Image classification data set "new_screw_data" (hmy7788/screw_defect on GitHub). Class labels (2): bad, good.

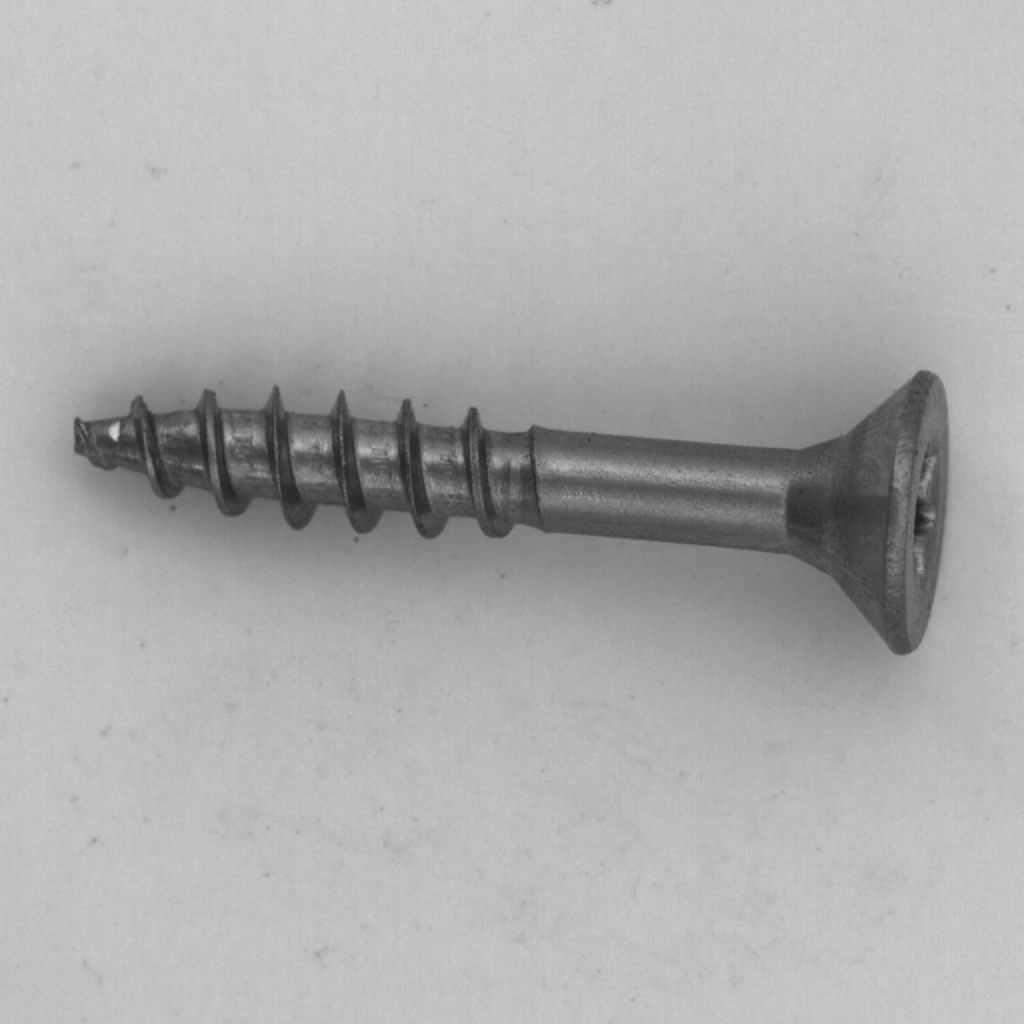
Label: bad

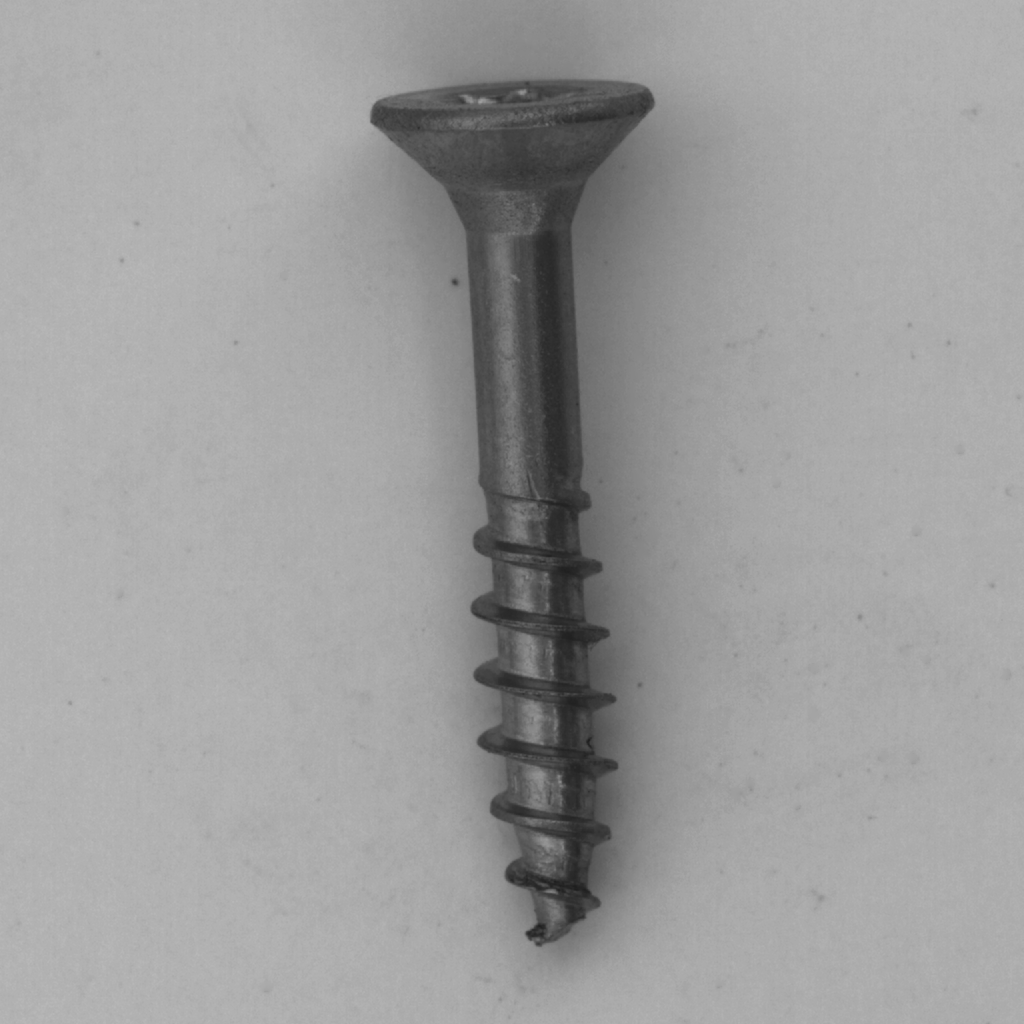
Label: bad

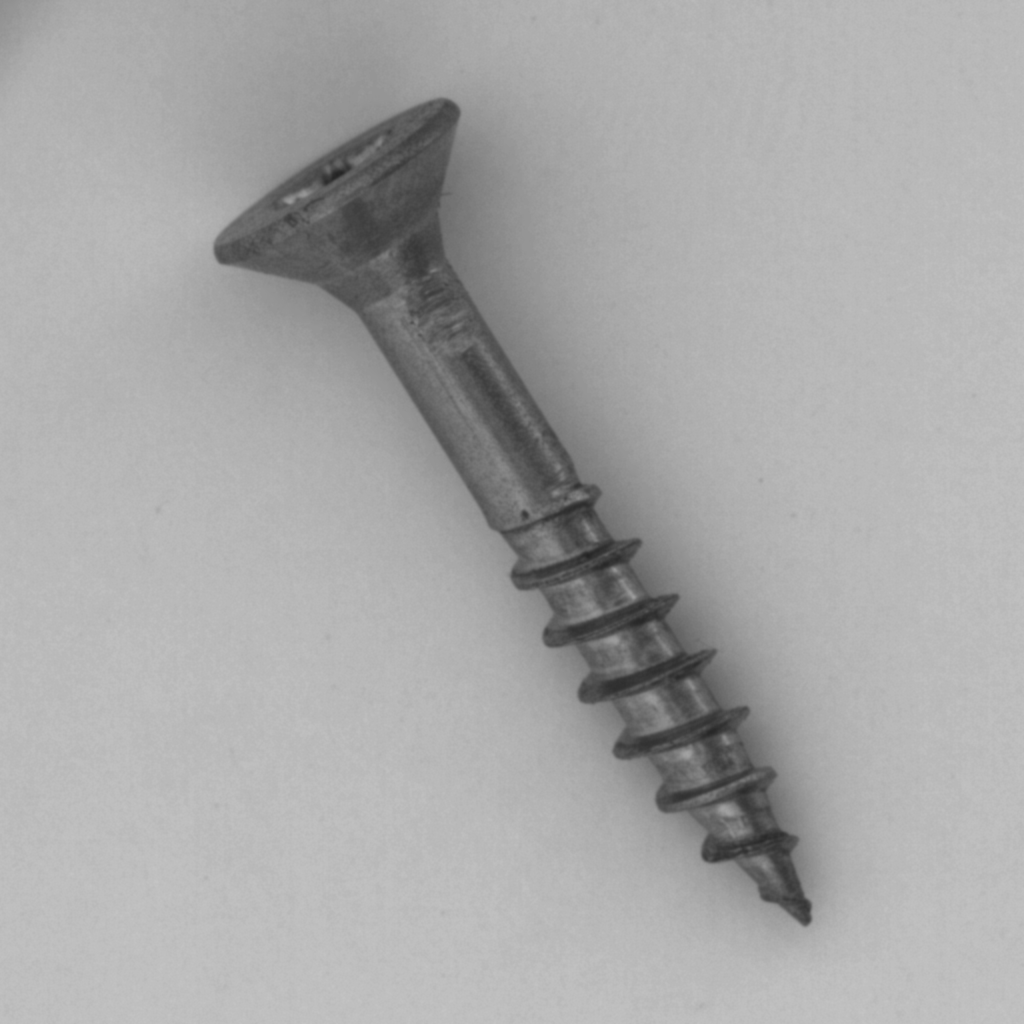
Label: bad

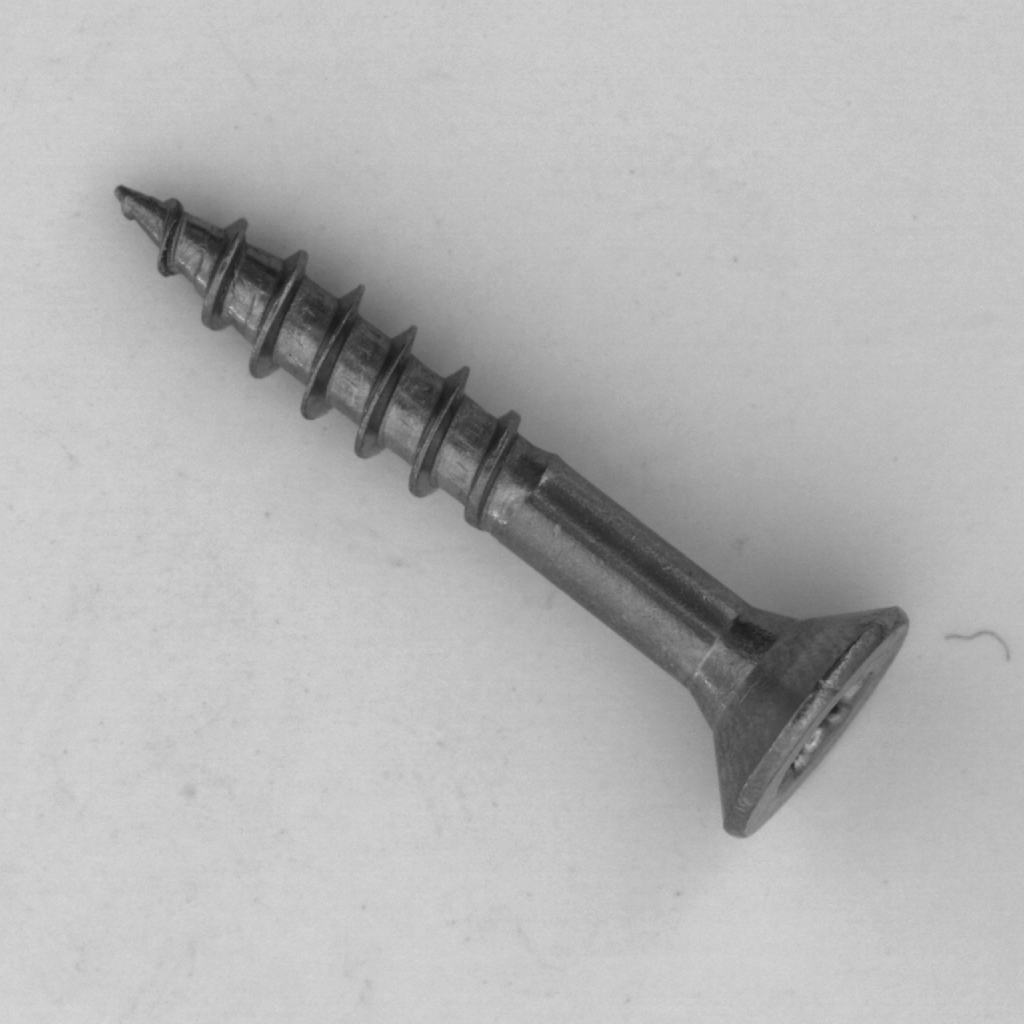
Label: good

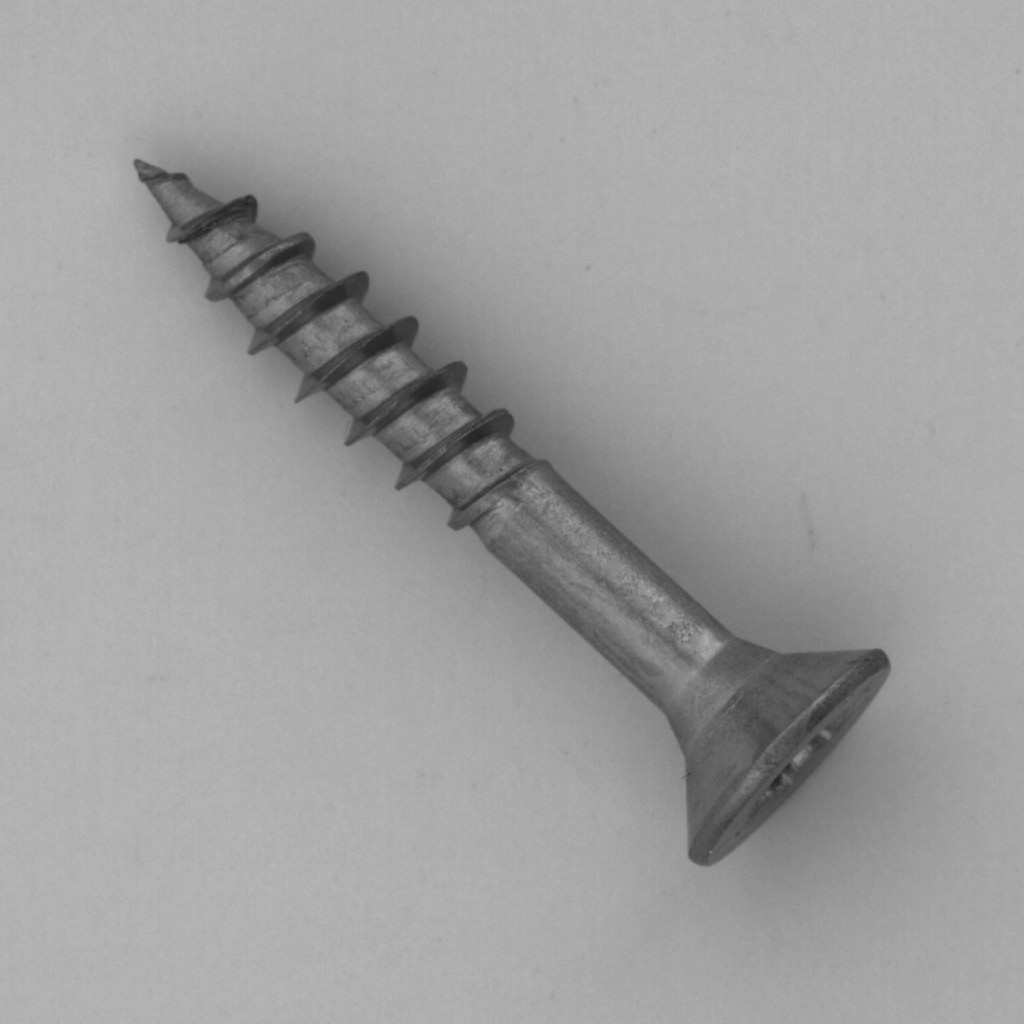
Label: good

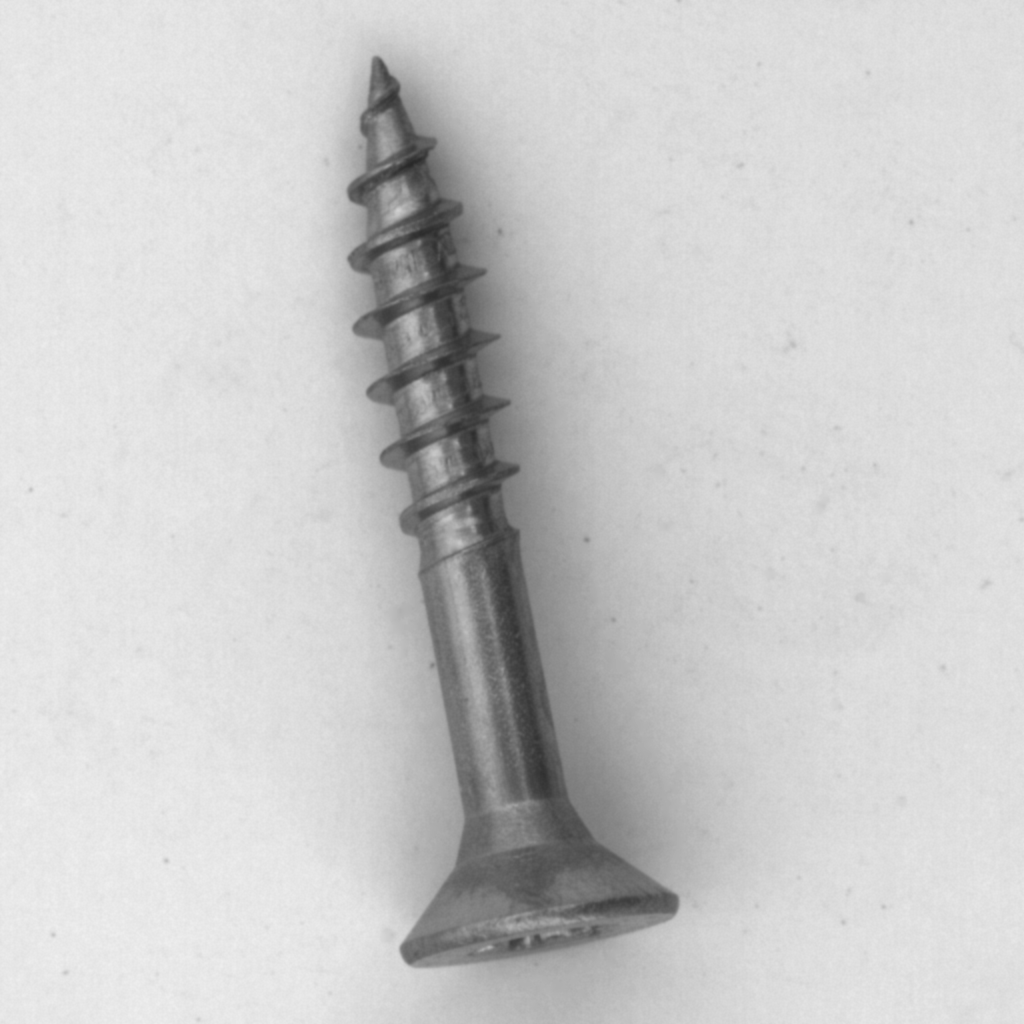
Label: good
